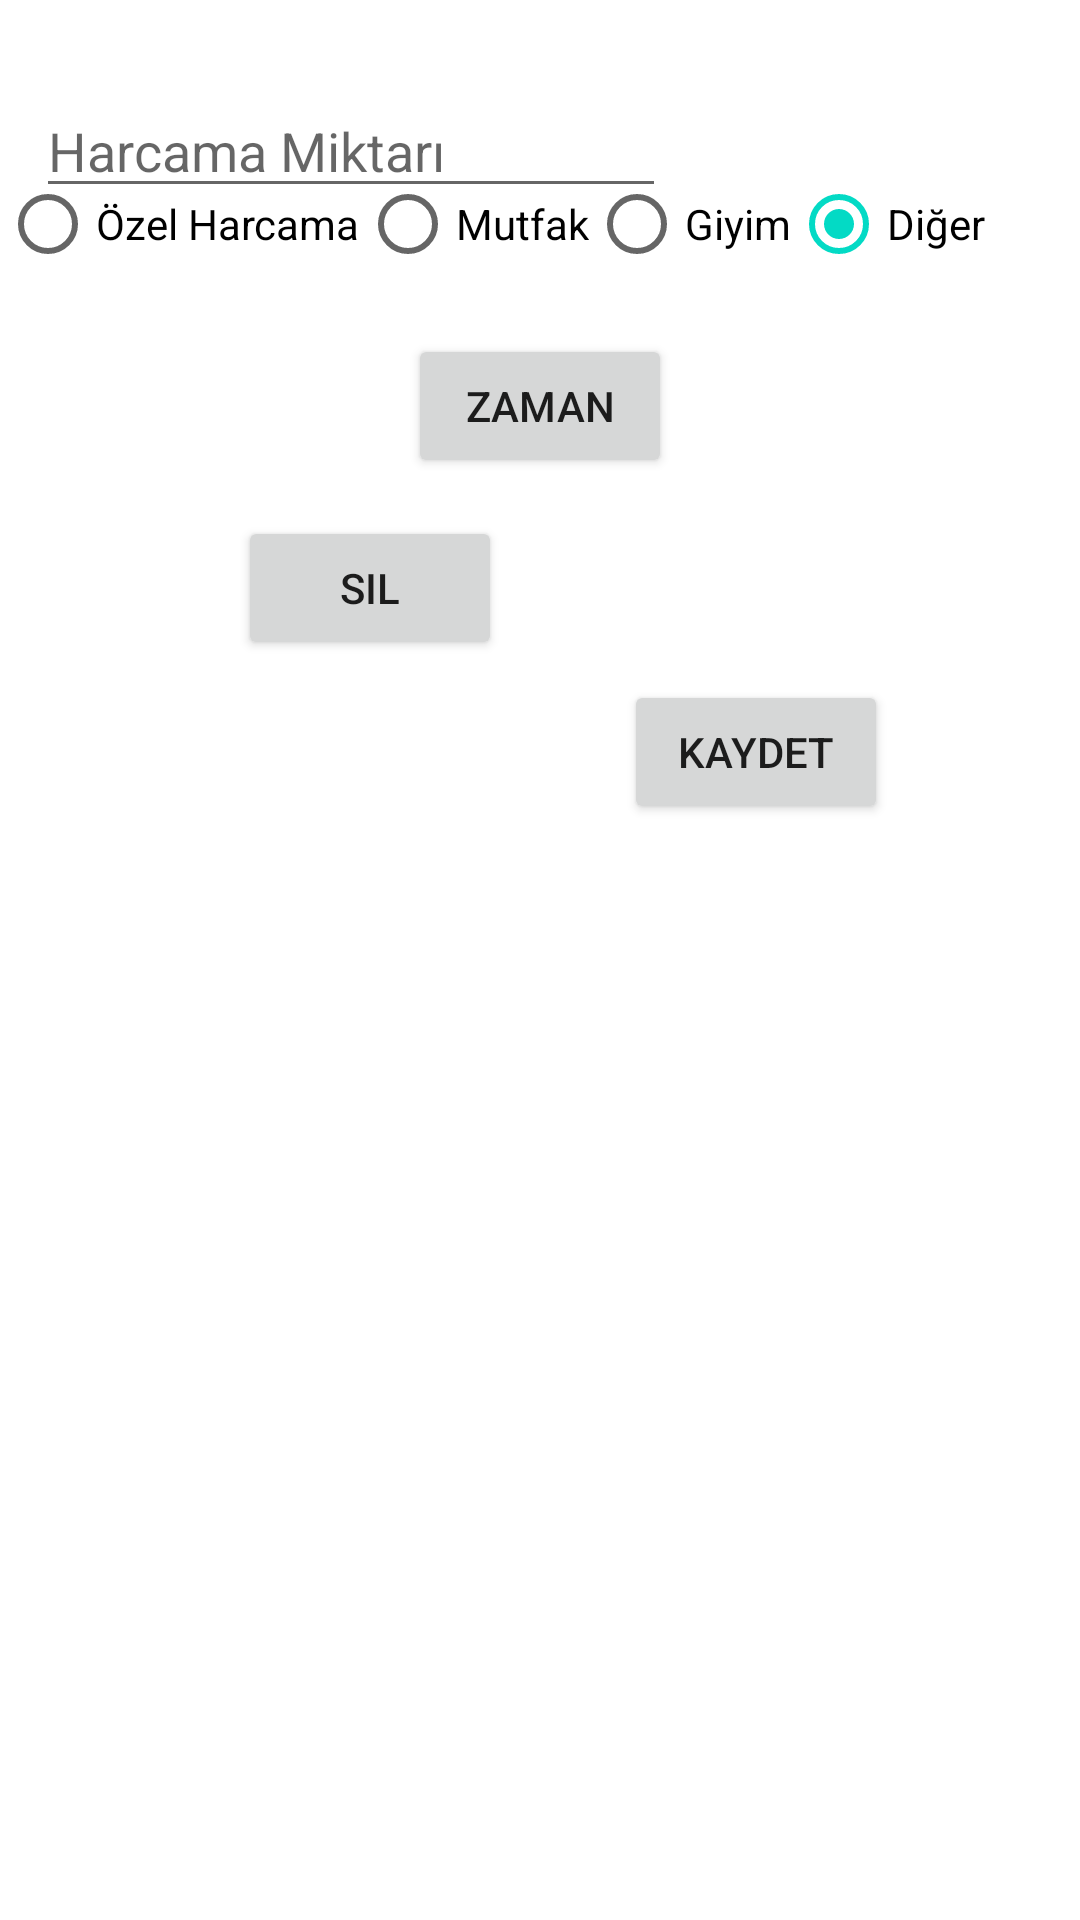

Write the Android layout XML for this screen, with the resource values it uses.
<!-- AndroidManifest.xml: application theme Theme.Tassaruf -->
<!-- res/layout/harcama_add.xml -->
<?xml version="1.0" encoding="utf-8"?>
<androidx.constraintlayout.widget.ConstraintLayout xmlns:android="http://schemas.android.com/apk/res/android"
    xmlns:app="http://schemas.android.com/apk/res-auto"
    xmlns:tools="http://schemas.android.com/tools"
    android:layout_width="match_parent"
    android:layout_height="match_parent">

    <EditText
        android:id="@+id/edtMiktar"
        android:layout_width="wrap_content"
        android:layout_height="wrap_content"
        android:layout_marginTop="28dp"
        android:ems="10"
        android:hint="Harcama Miktarı"
        android:inputType="textPersonName"
        app:layout_constraintEnd_toEndOf="parent"
        app:layout_constraintHorizontal_bias="0.079"
        app:layout_constraintStart_toStartOf="parent"
        app:layout_constraintTop_toTopOf="parent" />

    <RadioGroup
        android:id="@+id/radioGroup"
        android:layout_width="match_parent"
        android:layout_height="wrap_content"
        android:layout_marginBottom="92dp"
        android:orientation="horizontal"
        app:layout_constraintBottom_toTopOf="@+id/btnSil"
        app:layout_constraintEnd_toEndOf="parent"
        app:layout_constraintHorizontal_bias="0.0"
        app:layout_constraintStart_toStartOf="parent"
        app:layout_constraintTop_toBottomOf="@+id/edtMiktar">

        <RadioButton
            android:layout_width="wrap_content"
            android:id="@+id/OzelHarcama"
            android:layout_height="wrap_content"
            android:text="Özel Harcama"
            tools:layout_editor_absoluteX="15dp"
            tools:layout_editor_absoluteY="142dp"></RadioButton>

        <RadioButton
            android:layout_width="wrap_content"
            android:layout_height="wrap_content"
            android:id="@+id/mutfakHarcama"
            android:text="Mutfak"
            tools:layout_editor_absoluteX="167dp"
            tools:layout_editor_absoluteY="142dp"></RadioButton>

        <RadioButton
            android:layout_width="wrap_content"
            android:layout_height="wrap_content"
            android:id="@+id/giyimHarcama"
            android:text="Giyim"
            tools:layout_editor_absoluteX="265dp"
            tools:layout_editor_absoluteY="142dp"></RadioButton>
        <RadioButton
            android:layout_width="wrap_content"
            android:id="@+id/digerHarcama"
            android:layout_height="wrap_content"
            android:text="Diğer"
            android:checked="true"
            ></RadioButton>
    </RadioGroup>

    <Button
        android:id="@+id/btnSil"
        android:layout_width="wrap_content"
        android:layout_height="wrap_content"
        android:layout_marginBottom="420dp"
        android:text="Sil"
        app:layout_constraintBottom_toBottomOf="parent"
        app:layout_constraintEnd_toStartOf="@+id/btnKaydet"
        app:layout_constraintHorizontal_bias="0.662"
        app:layout_constraintStart_toStartOf="parent" />

    <Button
        android:id="@+id/btnKaydet"
        android:layout_width="wrap_content"
        android:layout_height="wrap_content"
        android:layout_marginTop="128dp"
        android:layout_marginEnd="64dp"
        android:text="Kaydet"
        app:layout_constraintBottom_toBottomOf="parent"
        app:layout_constraintEnd_toEndOf="parent"
        app:layout_constraintTop_toBottomOf="@+id/radioGroup"
        app:layout_constraintVertical_bias="0.0" />

    <TextView
        android:id="@+id/textView"
        android:layout_width="wrap_content"
        android:layout_height="wrap_content"
        android:text="Harcama Türüni Seçiniz"
        android:textAppearance="@style/TextAppearance.AppCompat.Body1"
        app:layout_constraintBottom_toTopOf="@+id/radioGroup"
        app:layout_constraintEnd_toEndOf="parent"
        app:layout_constraintHorizontal_bias="0.06"
        app:layout_constraintStart_toStartOf="parent"
        app:layout_constraintTop_toBottomOf="@+id/edtMiktar"
        app:layout_constraintVertical_bias="1.0" />

    <Button
        android:id="@+id/btnTime"
        android:layout_width="wrap_content"
        android:layout_height="wrap_content"
        android:text="Zaman"
        app:layout_constraintBottom_toTopOf="@+id/btnSil"
        app:layout_constraintEnd_toEndOf="parent"
        app:layout_constraintStart_toStartOf="parent"
        app:layout_constraintTop_toBottomOf="@+id/radioGroup" />


</androidx.constraintlayout.widget.ConstraintLayout>
<!-- resources referenced by this layout -->
<resources>
  <style name="Theme.Tassaruf" parent="Theme.MaterialComponents.DayNight.DarkActionBar">
          
          <item name="colorPrimary">@color/purple_500</item>
          <item name="colorPrimaryVariant">@color/purple_700</item>
          <item name="colorOnPrimary">@color/white</item>
          
          <item name="colorSecondary">@color/teal_200</item>
          <item name="colorSecondaryVariant">@color/teal_700</item>
          <item name="colorOnSecondary">@color/black</item>
          
          <item name="android:statusBarColor" tools:targetApi="l">?attr/colorPrimaryVariant</item>
          
      </style>
  <!-- not gathered from this repository: default colours our renderer supplied (Android Studio template values) -->
  <color name="purple_500">#FF6200EE</color>
  <color name="purple_700">#FF3700B3</color>
  <color name="teal_200">#FF03DAC5</color>
  <color name="teal_700">#FF018786</color>
  <color name="black">#FF000000</color>
  <color name="white">#FFFFFFFF</color>
</resources>
